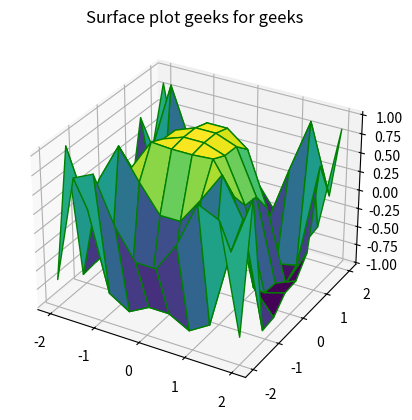

Write the Python code that produced this figure.
# importing libraries
from mpl_toolkits import mplot3d
import numpy as np
import matplotlib.pyplot as plt

# defining surface and axes
x = np.outer(np.linspace(-2, 2, 10), np.ones(10))
y = x.copy().T
z = np.cos(x ** 2 + y ** 3)

fig = plt.figure()
print(x)
# syntax for 3-D plotting
ax = plt.axes(projection='3d')

# syntax for plotting
ax.plot_surface(x, y, z, cmap='viridis',\
				edgecolor='green')
ax.set_title('Surface plot geeks for geeks')
plt.show()
